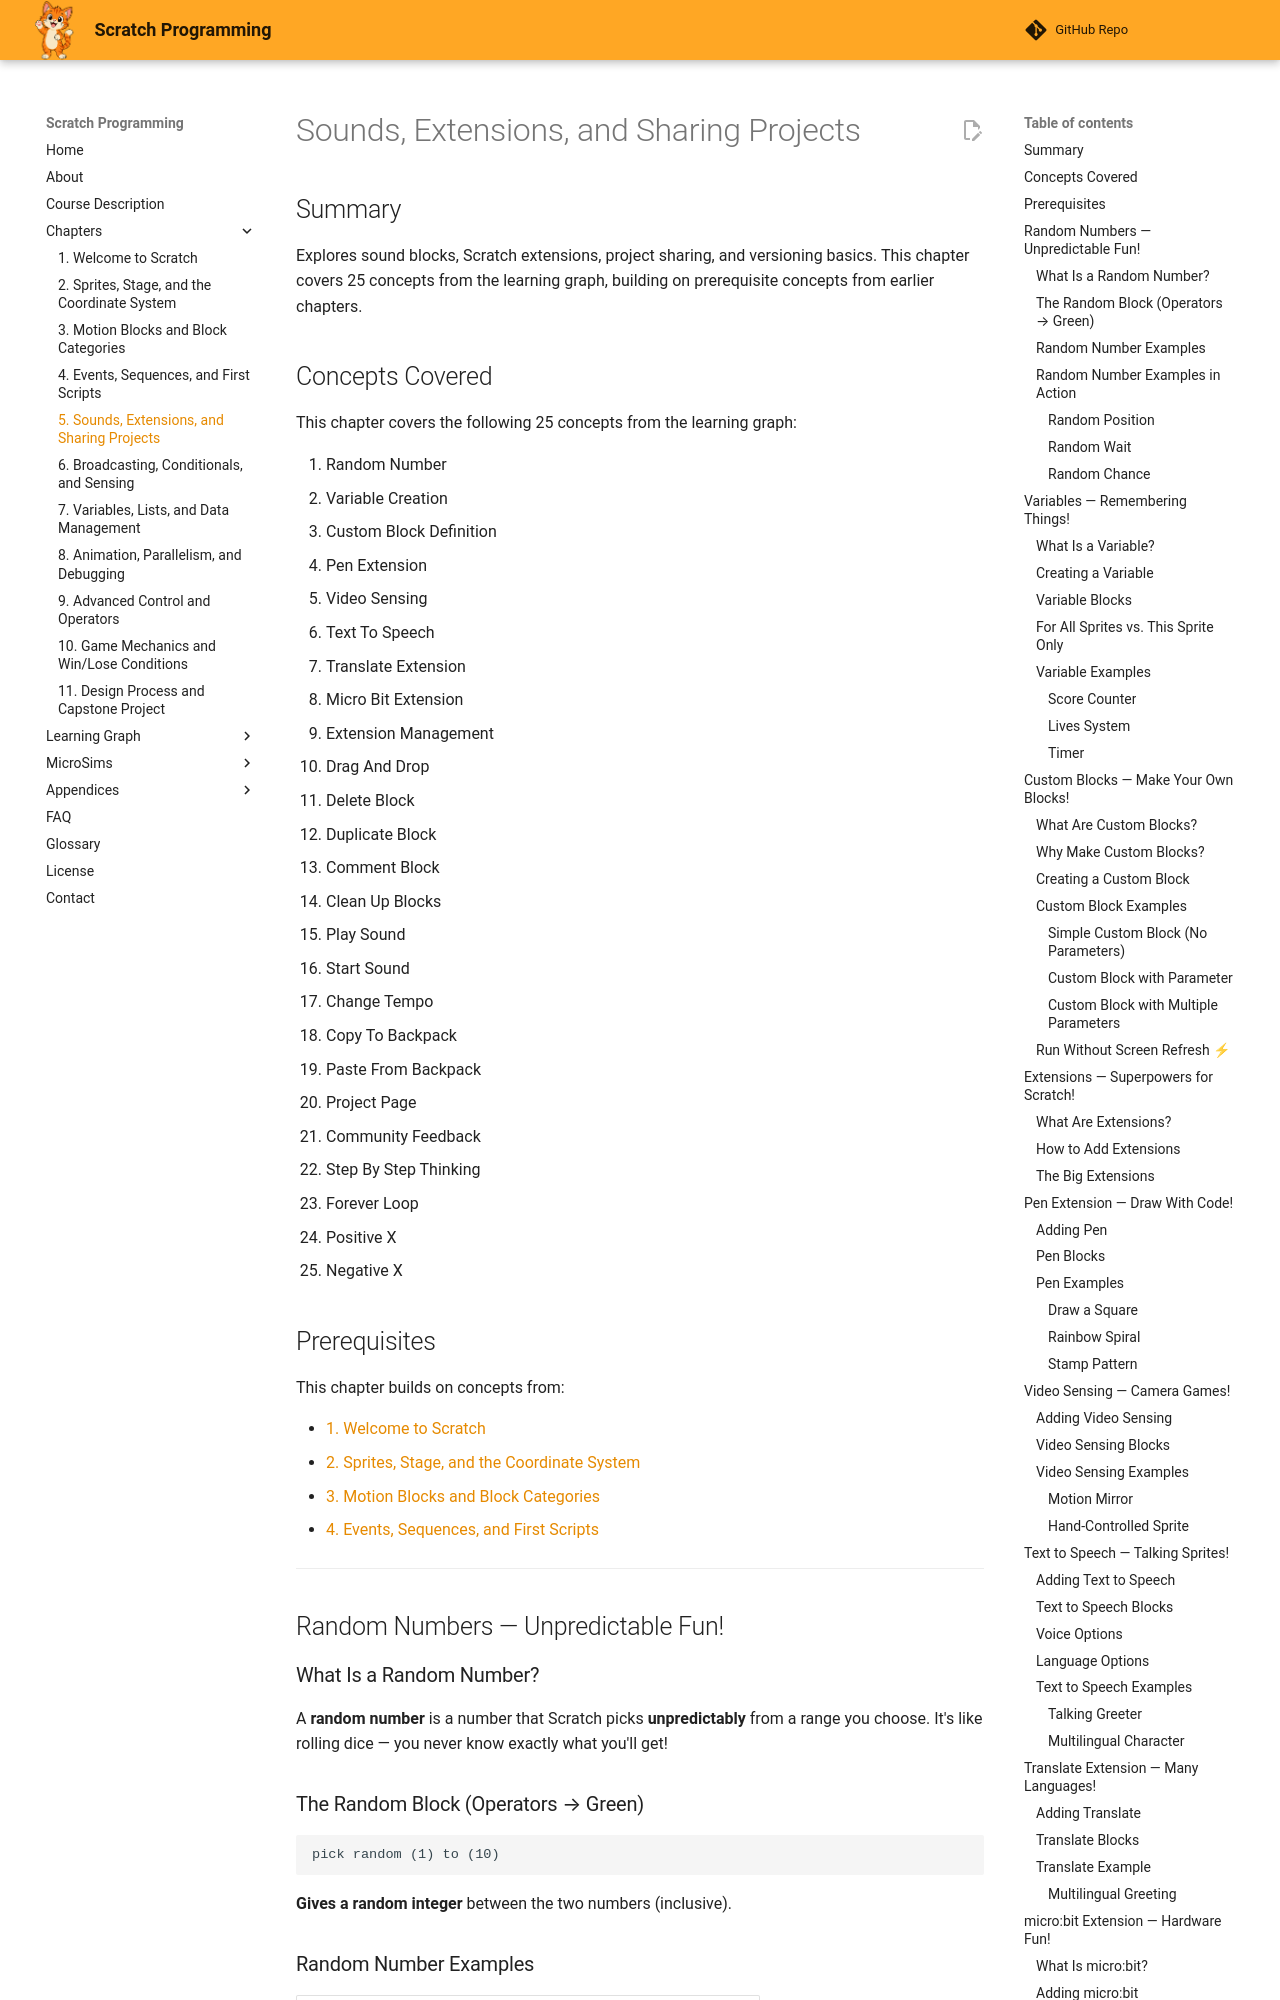

repository: dmccreary/scratch-textbook · page: chapters/05-sounds-extensions-sharing/index.html · generator: mkdocs

---
title: Sounds, Extensions, and Sharing Projects
description: Explores sound blocks, Scratch extensions, project sharing, and versioning basics for young learners
generated_by: claude skill chapter-content-generator
date: 2026-06-09 18:00:00
version: 0.08
---

# Sounds, Extensions, and Sharing Projects

## Summary

Explores sound blocks, Scratch extensions, project sharing, and versioning basics. This chapter covers 25 concepts from the learning graph, building on prerequisite concepts from earlier chapters.

## Concepts Covered

This chapter covers the following 25 concepts from the learning graph:

1. Random Number
2. Variable Creation
3. Custom Block Definition
4. Pen Extension
5. Video Sensing
6. Text To Speech
7. Translate Extension
8. Micro Bit Extension
9. Extension Management
10. Drag And Drop
10. Delete Block
11. Duplicate Block
12. Comment Block
13. Clean Up Blocks
13. Play Sound
14. Start Sound
15. Change Tempo
16. Copy To Backpack
17. Paste From Backpack
18. Project Page
19. Community Feedback
20. Step By Step Thinking
21. Forever Loop
22. Positive X
23. Negative X

## Prerequisites

This chapter builds on concepts from:

- [1. Welcome to Scratch](../01-welcome-to-scratch/index.md)
- [2. Sprites, Stage, and the Coordinate System](../02-sprites-stage-coordinates/index.md)
- [3. Motion Blocks and Block Categories](../03-motion-blocks-categories/index.md)
- [4. Events, Sequences, and First Scripts](../04-events-sequences-first-scripts/index.md)

---

## Random Numbers — Unpredictable Fun!

### What Is a Random Number?

A **random number** is a number that Scratch picks **unpredictably** from a range you choose. It's like rolling dice — you never know exactly what you'll get!

### The Random Block (Operators → Green)

```
pick random (1) to (10)
```

**Gives a random integer** between the two numbers (inclusive).
